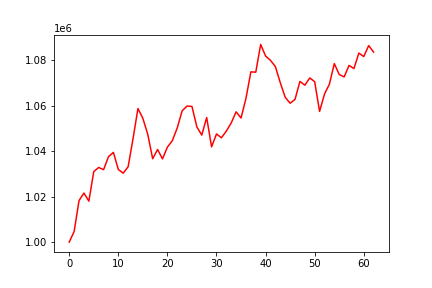

Source data for this figure (header and first rows):
, 0
0, 1000000
1, 1004651
2, 1018285
3, 1021590
4, 1018017
5, 1031013
6, 1032837
7, 1031879
8, 1037596
9, 1039482
10, 1031948
11, 1030336
12, 1033155
13, 1045519
14, 1058771
15, 1054462
16, 1047421
17, 1036682
18, 1040754
19, 1036612
20, 1041780
21, 1044611
22, 1050192
23, 1057770
24, 1059859
25, 1059689
26, 1050706
27, 1047080
28, 1054803
29, 1041904
30, 1047577
31, 1045897
32, 1048815
33, 1052441
34, 1057325
35, 1054590
36, 1063202
37, 1074895
38, 1074751
39, 1086961
40, 1081866
41, 1079970
42, 1077182
43, 1070103
44, 1063697
45, 1061096
46, 1062820
47, 1070705
48, 1069027
49, 1072223
50, 1070577
51, 1057496
52, 1065114
53, 1069483
54, 1078546
55, 1073726
56, 1072676
57, 1077737
58, 1076345
59, 1083169
... 3 more rows
